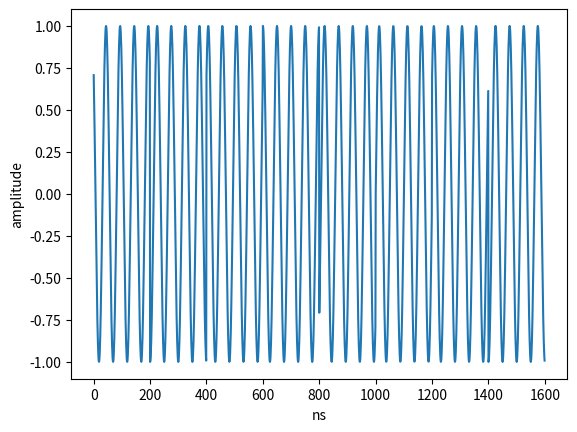
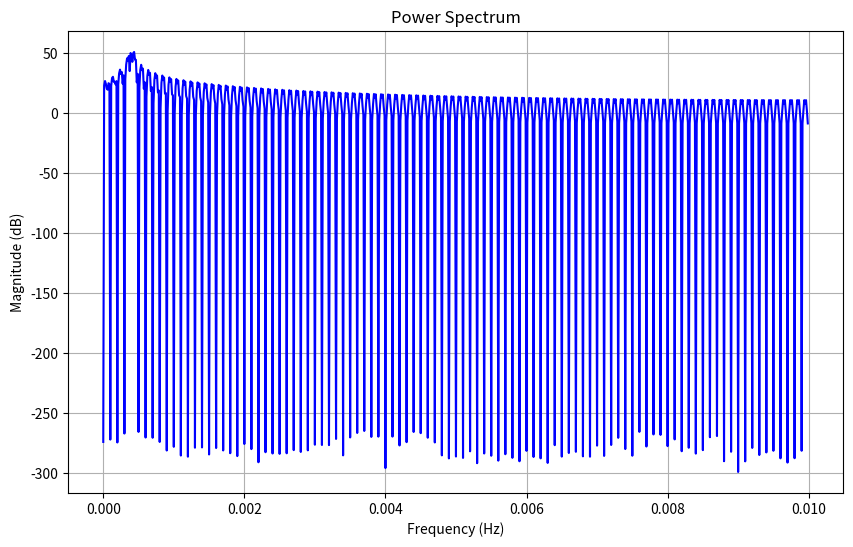

These charts were generated, in order, by the following Python code:
import math

import matplotlib.pyplot as plt
import numpy as np

######################################################
#start of Q2 (b)
################################################################3
T=200 #ns
#fc = 20 #Mhz #10^6 pt/s
#fc = 20* pow(10,6) #pt/s
fc = 20 * pow(10,-3) #pt/ns

data=[0, 1, 1, 1, 0, 0, 0, 0, 1, 0, 1, 0, 0, 0, 1, 1]

######################################################
#white constellation
wphi1=0
wphi2=math.pi/2
wphi3=math.pi
wphi4=math.pi*(3/2)
#####################################

#black constellation
bphi1=math.pi*(1/4)
bphi2=math.pi*(3/4)
bphi3=math.pi*(5/4)
bphi4=math.pi*(7/4)
########################################
phi=0
rpt=0
ipt=0
ptt=0
###########
#pi/4 QPSK passband
#t=1.6 #us
t = 1.6 * pow(10,3) #ns

PiQPSKpts=[]

for i in range(8):
	signal=[]
	signal.append(data[2*i])
	signal.append(data[2*i+1])
	################################
	if i%2 ==0:
		#odd symbol
		#black constellation
		if signal == [0,0]:
			phi =bphi4
		elif signal == [0,1]:
			phi =bphi1
		elif signal == [1,0]:
			phi =bphi3
		elif signal == [1,1]:
			phi =bphi2
		else:
			phi =0
	else:
		#even symbol
		#white constellation
		if signal == [0,0]:
			phi =wphi1
		elif signal == [0,1]:
			phi =wphi2
		elif signal == [1,0]:
			phi =wphi4
		elif signal == [1,1]:
			phi =wphi3
		else:
			phi =0

	
	#################################
	for tt in range(T):
		rpt=math.cos(2*math.pi *fc*tt)*math.cos(phi)
		ipt = -math.sin(2*math.pi *fc*tt)*math.sin(phi)
		
		ptt = rpt+ipt
		PiQPSKpts.append(ptt)
############################################


###################################
#plot

sample = 1600
x = np.arange(sample)
y =np.array(PiQPSKpts)

plt.plot(x, y)
plt.xlabel('ns')
plt.ylabel('amplitude')
plt.show()
######################################################
#end of Q2 (b)
################################################################3

######################################################
#start of Q2 (c)
################################################################3
#####################################################################333
fft_signal = np.fft.fft(y)
freqs = np.fft.fftfreq(len(y),1/fc)#
power_spectrum = np.abs(fft_signal) ** 2
power_spectrum_db = 10 * np.log10(power_spectrum)
idx = np.where(freqs >= 0)
freqs = freqs[idx]
power_spectrum_db = power_spectrum_db[idx]

plt.figure(figsize=(10, 6))
plt.plot(freqs, power_spectrum_db, color='blue')
plt.title("Power Spectrum")
plt.xlabel("Frequency (Hz)")
plt.ylabel("Magnitude (dB)")
plt.grid(True)
plt.show()

######################################################
#end of Q2 (c)
################################################################3